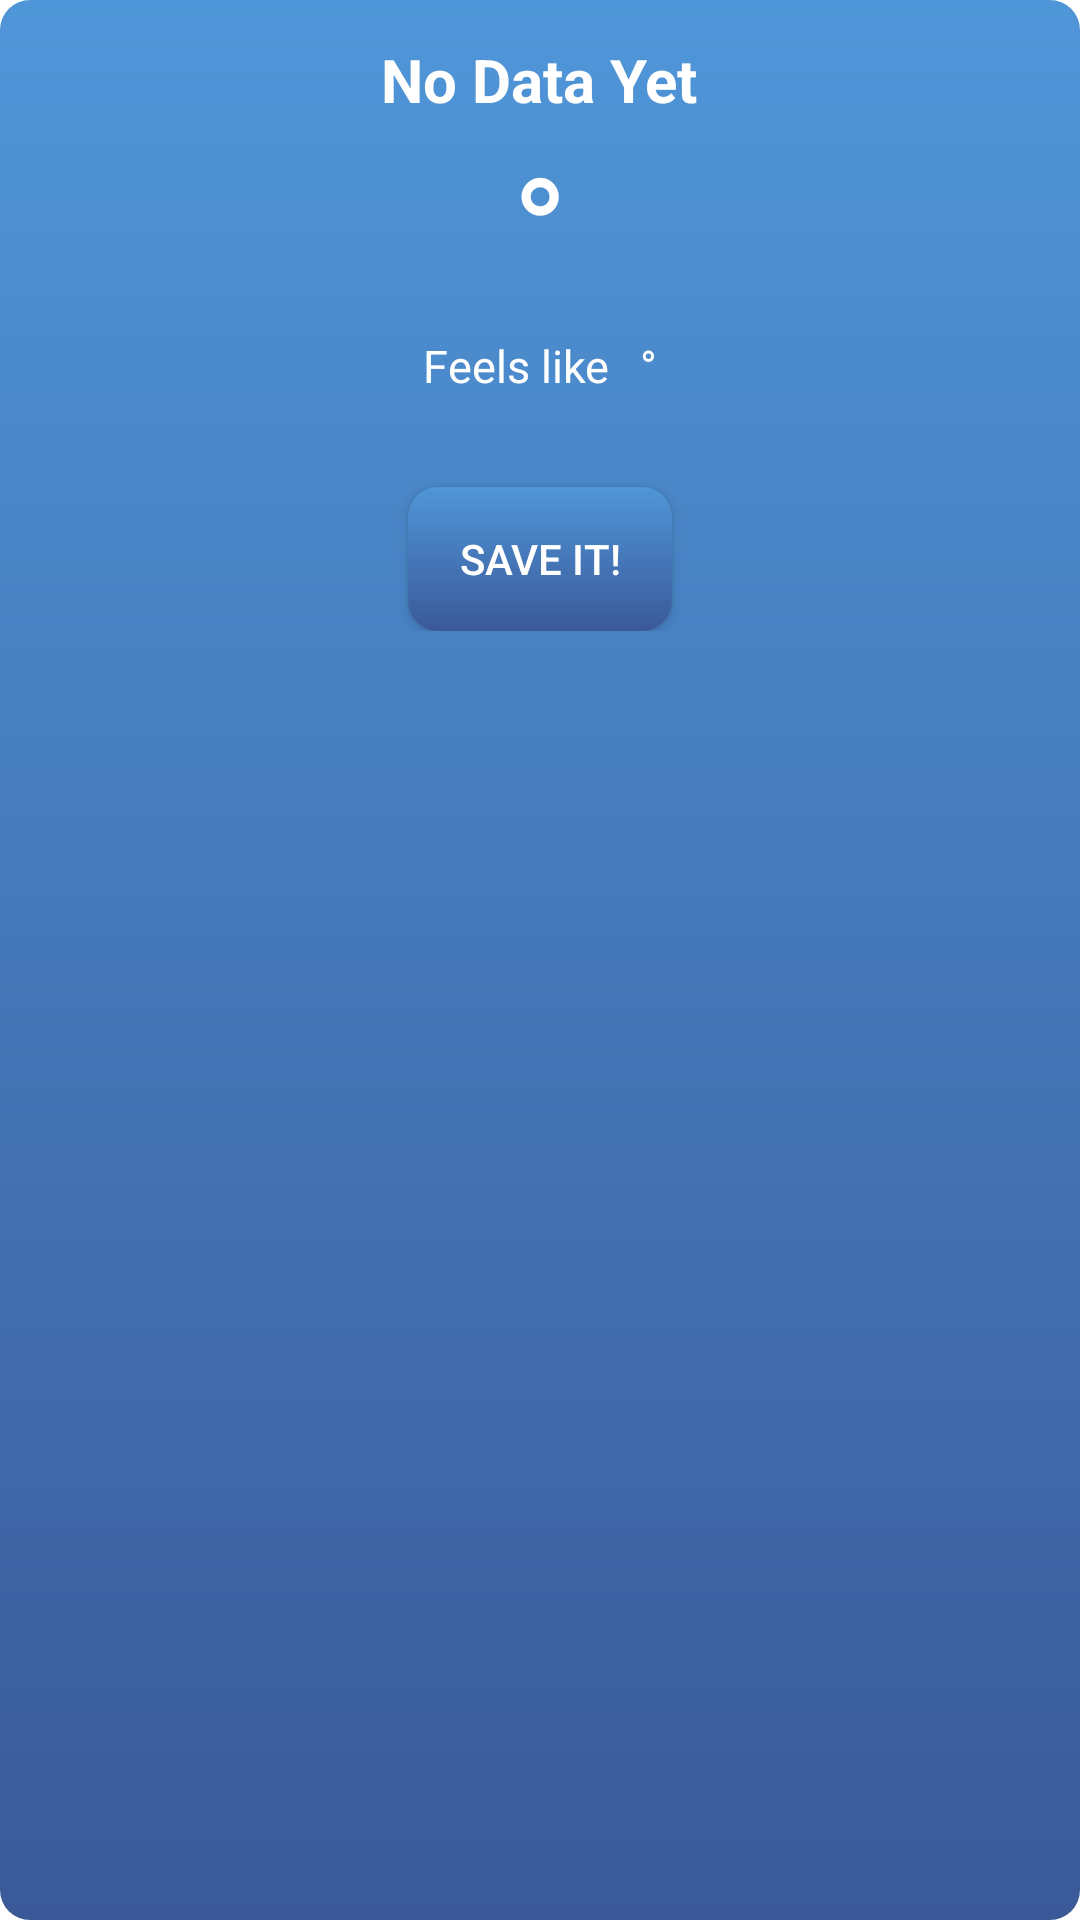

Reconstruct the res/layout file that produces this screen, plus the resources it refers to.
<!-- AndroidManifest.xml: application theme AppTheme -->
<!-- res/layout/weather_logger_widget.xml -->
<RelativeLayout xmlns:android="http://schemas.android.com/apk/res/android"
    android:layout_width="match_parent"
    android:layout_height="match_parent"
    android:background="@drawable/widget_background"
    android:padding="@dimen/widget_margin">

    <LinearLayout
        android:layout_width="match_parent"
        android:layout_height="wrap_content"
        android:orientation="vertical"
        >

        <TextView
            android:id="@+id/name_textView"
            android:layout_width="wrap_content"
            android:layout_height="wrap_content"
            android:layout_gravity="center"
            android:layout_marginTop="5dp"
            android:text="@string/no_data"
            android:textColor="@color/white"
            android:textSize="20sp"
            android:textStyle="bold"
            android:gravity="center"
           />

        <LinearLayout
            android:layout_width="wrap_content"
            android:layout_height="wrap_content"
            android:orientation="horizontal"
            android:layout_gravity="center"
            >

            <TextView
                android:id="@+id/temp_textView"
                android:layout_width="wrap_content"
                android:layout_height="wrap_content"
                android:layout_gravity="center"
                android:layout_marginTop="5dp"
                android:text=""
                android:textColor="@color/white"
                android:textSize="50sp"
                android:textStyle="normal"
                />

            <TextView
                android:layout_width="wrap_content"
                android:layout_height="wrap_content"
                android:layout_gravity="center"
                android:text="@string/degree_symbol"
                android:textColor="@color/white"
                android:textSize="50sp"
                android:textStyle="normal" />

        </LinearLayout>



        <LinearLayout
            android:layout_width="wrap_content"
            android:layout_height="wrap_content"
            android:id="@+id/feels_like_layout"
            android:orientation="horizontal"
            android:layout_gravity="center"
            >

            <TextView
                android:layout_width="wrap_content"
                android:layout_height="wrap_content"
                android:layout_gravity="center"
                android:text="@string/feels_like"
                android:textColor="@color/white"
                android:textSize="15sp"
                android:textStyle="normal"
                />


            <TextView
                android:id="@+id/feels_like_textView"
                android:layout_width="wrap_content"
                android:layout_height="wrap_content"
                android:layout_gravity="center"
                android:text=""
                android:textColor="@color/white"
                android:textSize="15sp"
                android:textStyle="normal"
                android:layout_marginStart="10dp"
                />

            <TextView
                android:layout_width="wrap_content"
                android:layout_height="wrap_content"
                android:layout_gravity="center"
                android:text="@string/degree_symbol"
                android:textColor="@color/white"
                android:textSize="15sp"
                android:textStyle="normal"
                />

        </LinearLayout>


        <TextView
            android:id="@+id/description_textView"
            android:layout_width="wrap_content"
            android:layout_height="wrap_content"
            android:layout_gravity="center"
            android:text=""
            android:textColor="@color/white"
            android:textSize="15sp"
            android:textStyle="normal"
            android:gravity="center"
            />

        <Button
            android:layout_width="wrap_content"
            android:layout_height="wrap_content"
            android:id="@+id/save_btn"
            android:text="@string/save"
            android:layout_gravity="center"
            android:textColor="@color/white"
            android:paddingStart="5dp"
            android:paddingEnd="5dp"
            android:background="@drawable/widget_background"
            android:layout_marginTop="10dp"
            />

    </LinearLayout>

</RelativeLayout>
<!-- resources referenced by this layout -->
<resources>
  <color name="white">#fff</color>
  <dimen name="widget_margin">8dp</dimen>
  <!-- drawable widget_background (drawable) -->
  <?xml version="1.0" encoding="utf-8"?>
  <layer-list xmlns:android="http://schemas.android.com/apk/res/android">
  
      <item>
          <shape android:shape="rectangle">
              <gradient android:angle="90" android:startColor="@color/blue_dark" android:endColor="@color/blue_light"/>
              <corners android:radius="10dp"/>
          </shape>
      </item>
  
  </layer-list>
  <string name="degree_symbol">°</string>
  <string name="feels_like">Feels like</string>
  <string name="no_data">No Data Yet</string>
  <string name="save">Save it!</string>
  <style name="AppTheme" parent="Theme.MaterialComponents.Light.NoActionBar">
          
          <item name="colorPrimary">@color/colorPrimary</item>
          <item name="colorPrimaryDark">@color/colorPrimaryDark</item>
          <item name="colorAccent">@color/colorAccent</item>
          <item name="android:statusBarColor">@color/colorPrimary</item>
          <item name="windowNoTitle">true</item>
          <item name="windowActionBar">false</item>
          <item name="android:windowFullscreen">true</item>
          <item name="android:windowContentOverlay">@null</item>
      </style>
  <color name="blue_dark">#3B5999</color>
  <color name="blue_light">#4F96D8</color>
  <color name="colorPrimary">@color/blue_light</color>
  <color name="colorPrimaryDark">@color/blue_dark</color>
  <color name="colorAccent">#281B60</color>
</resources>
